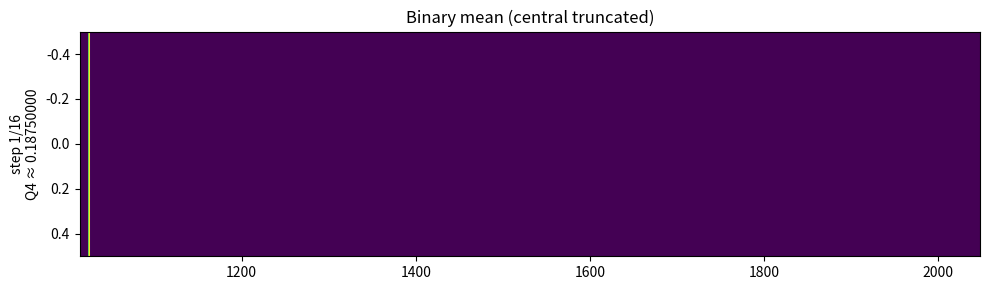

The matplotlib source for this figure:
import numpy as np
import matplotlib.pyplot as plt
from matplotlib.animation import FuncAnimation

def binary_to_array(val, n_bits):
    """Intero -> array binario di lunghezza n_bits."""
    return np.fromiter(format(val, f'0{n_bits}b'), dtype=np.int8)

def crop_or_pad_center(arr, width):
    """Tronca o pad a larghezza fissa 'width', centrando il contenuto."""
    n = arr.size
    if n == width:
        return arr
    elif n > width:  # tronca
        start = (n - width) // 2
        return arr[start:start + width]
    else:  # pad
        pad_left = (width - n) // 2
        pad_right = width - n - pad_left
        return np.pad(arr, (pad_left, pad_right), constant_values=0)

def binary_mean_anim_truncated(a, b, n_bits=4, steps=20, view_bits=64, interval=600):
    a = max(0.0, min(1 - 1e-12, a))
    b = max(0.0, min(1 - 1e-12, b))

    a_val = int(a * (2**n_bits))
    b_val = int(b * (2**n_bits))

    frames = []
    labels = []
    cur_bits = n_bits

    for step in range(steps):
        n_bits_out = cur_bits * 2

        a_scaled = a_val << cur_bits
        b_scaled = b_val << cur_bits
        prod = (a_scaled * b_scaled) >> (2 * cur_bits)
        prod_bits_arr = binary_to_array(prod, n_bits_out)

        # sempre centrato e di lunghezza fissa
        fixed = crop_or_pad_center(prod_bits_arr, view_bits)
        frames.append(fixed)

        prod_float = prod / (2**n_bits_out)
        labels.append((n_bits_out, prod_float))

        a_val, b_val = b_val, prod
        cur_bits = n_bits_out

    # setup animazione
    fig, ax = plt.subplots(figsize=(10, 3))
    img = ax.imshow(np.zeros((1, view_bits)), aspect='auto', vmin=0, vmax=1)
    ax.set_title("Binary mean (central truncated)")

    def update(i):
        data = np.vstack(frames[:i + 1])  # ora tutte lunghezza = view_bits
        img.set_data(data)
        bits, val = labels[i]
        ax.set_ylabel(f"step {i+1}/{steps}\nQ{bits} ≈ {val:.8f}")
        ax.set_xlim(view_bits/2 - 10, view_bits)
        ax.set_ylim(data.shape[0]/2, -data.shape[0]/2)
        return [img]

    anim = FuncAnimation(fig, update, frames=len(frames),
                         interval=interval, blit=True, repeat=True)
    plt.tight_layout()
    plt.show()

# Esempio
binary_mean_anim_truncated(0.8125, 0.375, n_bits=2, steps=16, view_bits=2048, interval=100)
